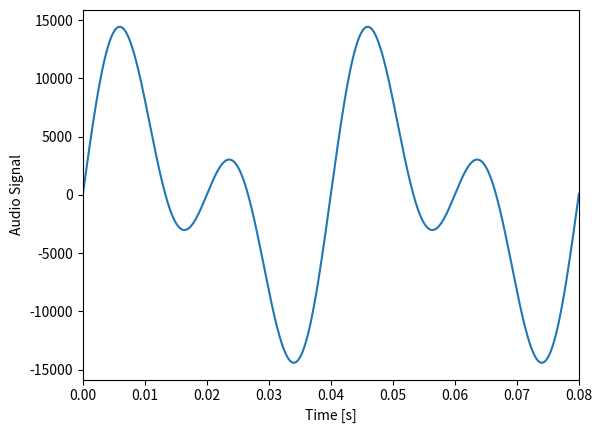

Recreate this plot in Python.
from scipy.io.wavfile import write
import numpy as np
import matplotlib.pyplot as plt

# Parameters
samplerate = 44100  # Sampling rate
freq1 = 25  # First tone frequency
freq2 = 50  # Second tone frequency
duration = 1000 / np.gcd(freq1, freq2)  # A long signal for testing
t = np.linspace(0, duration, int(samplerate * duration), endpoint=False)

# Generate the wave
amplitude = np.iinfo(np.int16).max / 4
data = amplitude * (np.sin(2 * np.pi * freq1 * t) + np.sin(2 * np.pi * freq2 * t))

# Save the audio file
write("two_tone.wav", samplerate, data.astype(np.int16))


# Plot the first two cycles
plt.plot(t, data)
plt.xlim(0, 2 * 1 / np.gcd(freq1, freq2))
plt.xlabel("Time [s]")
plt.ylabel("Audio Signal")
plt.savefig("Two Tone")
